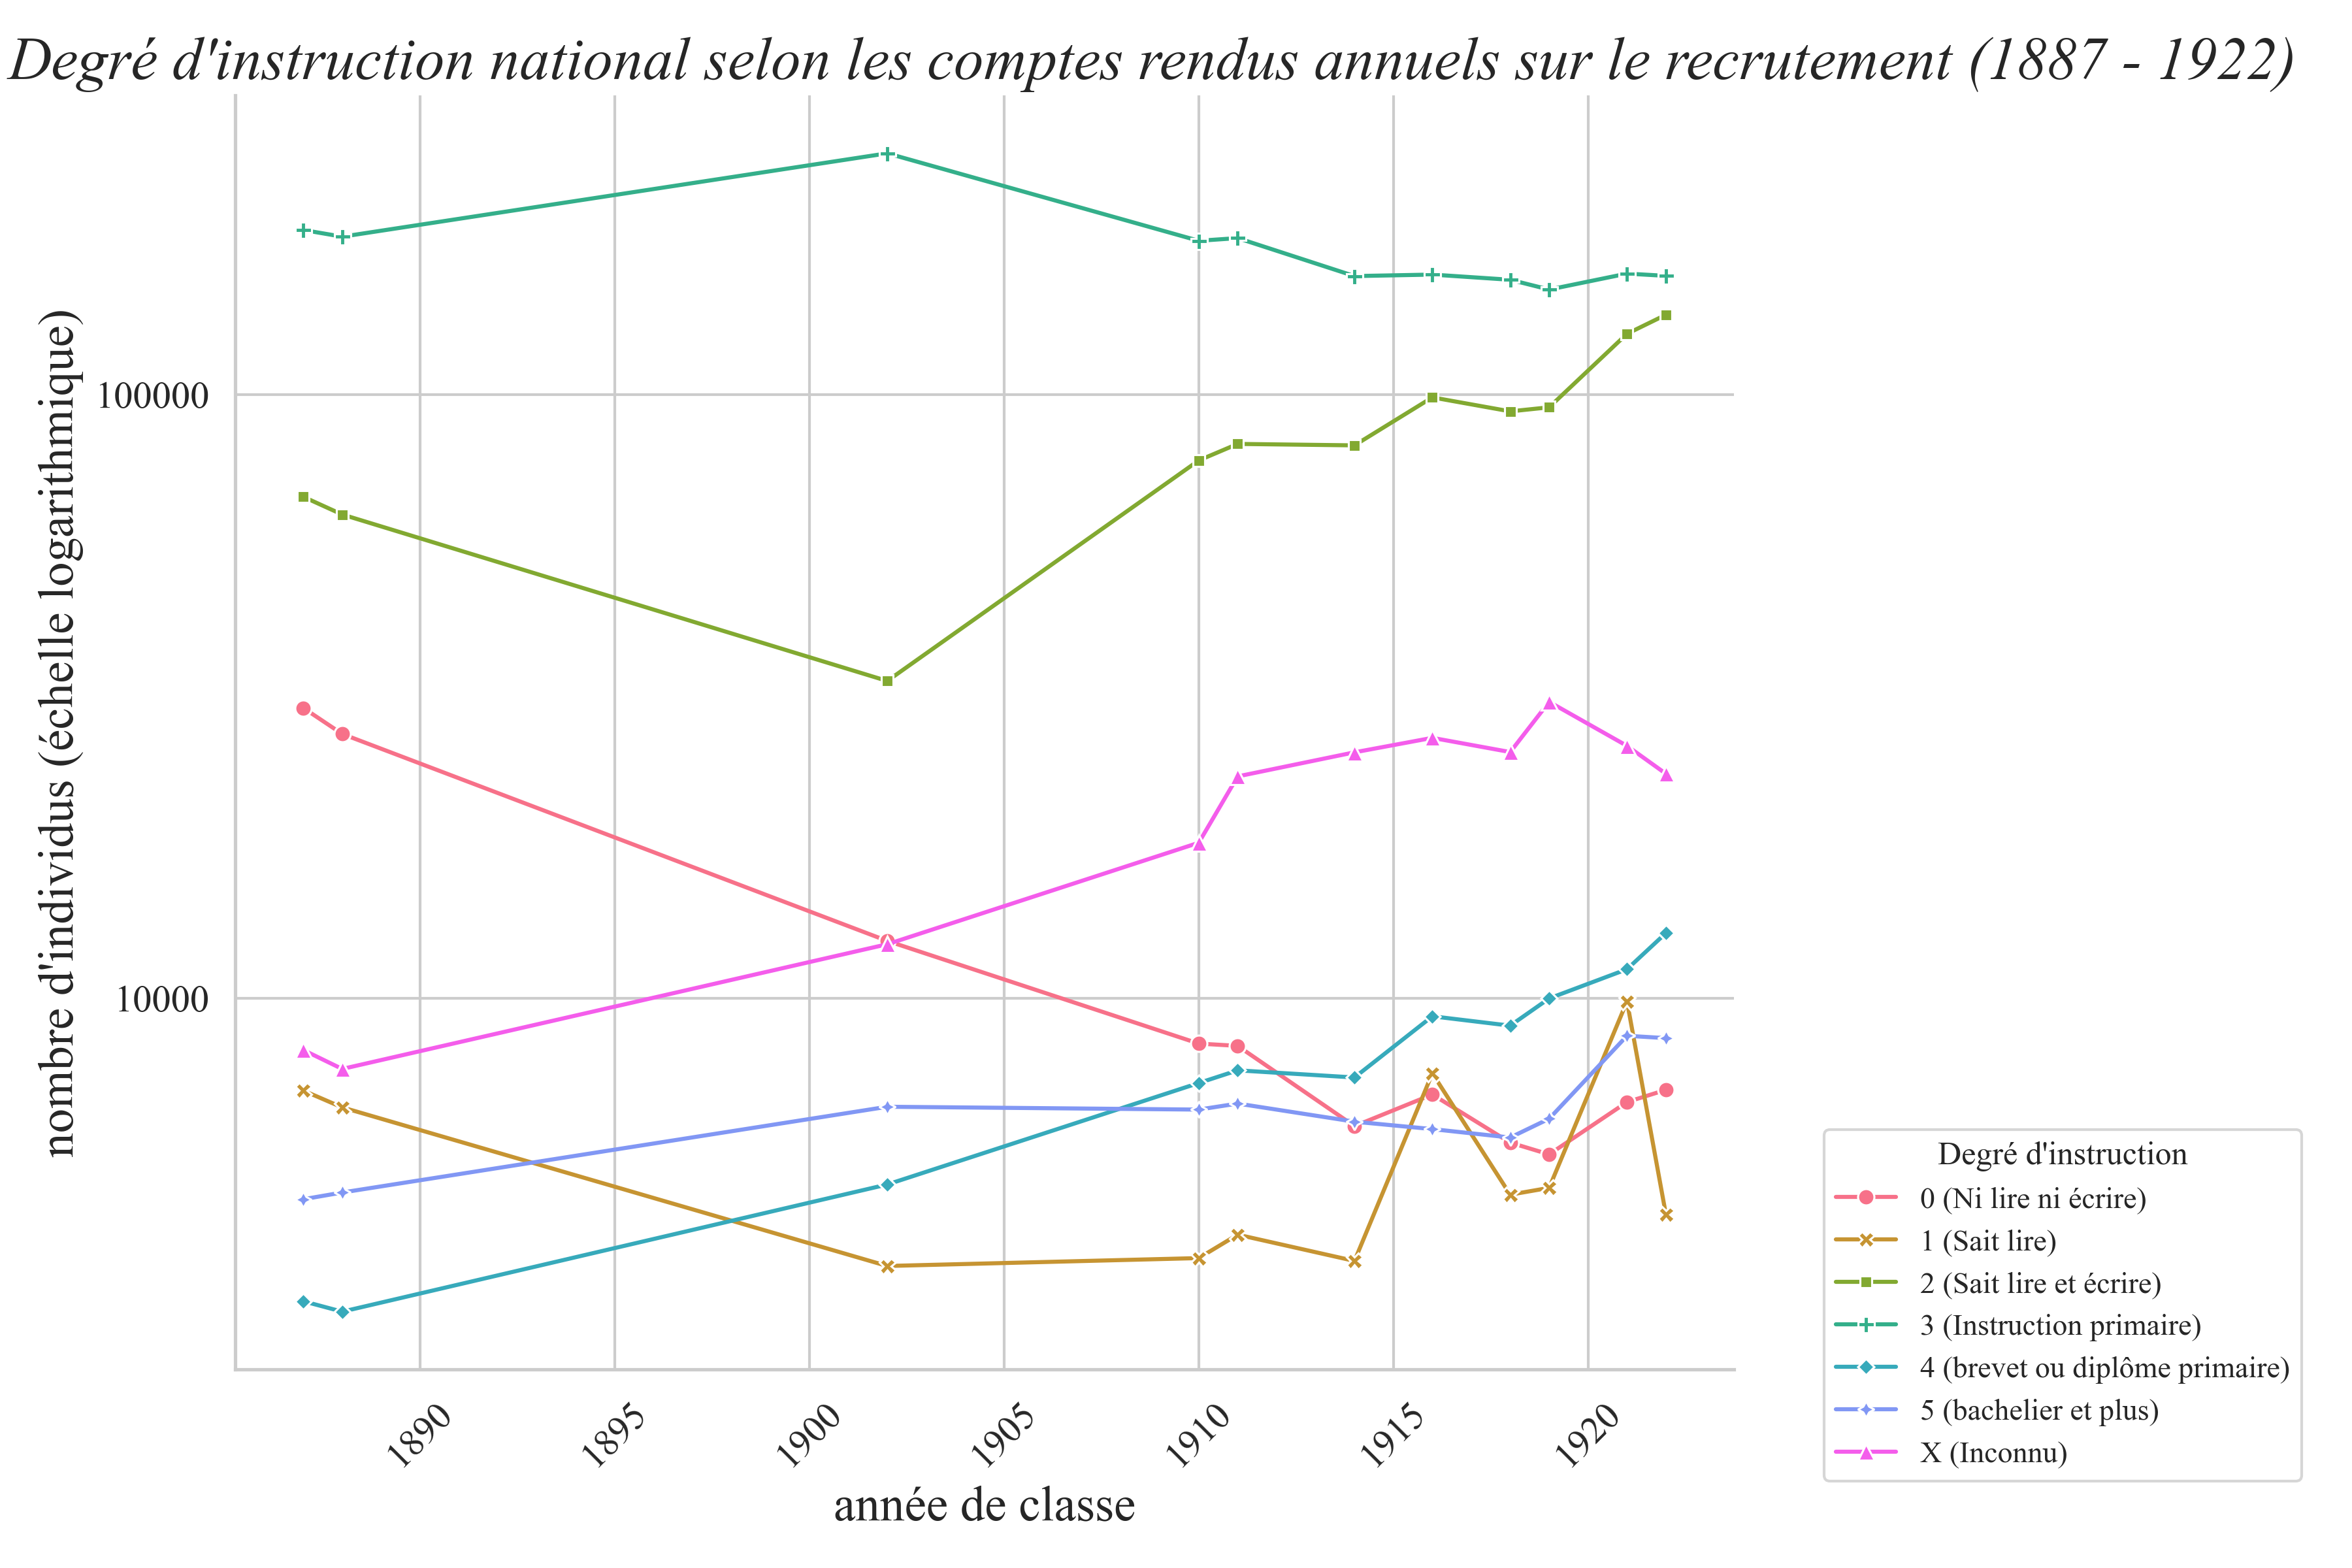

Values plotted in this chart, from the file beside it:
Classe, 0 (Ni lire ni écrire), 1 (Sait lire), 2 (Sait lire et écrire), 3 (Instruction primaire), 4 (brevet ou diplôme primaire), 5 (bachelier et plus), X (Inconnu), Total des examinés
1887, 30261, 7032, 67695, 187252, 3149, 4646, 8208, 308245
1888, 27401, 6595, 63272, 182555, 3026, 4767, 7636, 295707
1902, 12444, 3602, 33534, 250859, 4915, 6611, 12287, 324233
1910, 8412, 3712, 77759, 179714, 7237, 6540, 18093, 301467
1911, 8339, 4059, 82817, 181562, 7596, 6692, 23304, 314369
1914, 6141, 3672, 82363, 157079, 7392, 6245, 25545, 288437
1916, 6928, 7509, 98900, 157972, 9335, 6071, 26995, 313710
1918, 5766, 4728, 93768, 154887, 9007, 5879, 25571, 299624
1919, 5513, 4852, 95227, 149209, 9993, 6316, 30967, 302077
1921, 6731, 9882, 126037, 158562, 11171, 8666, 26182, 347213
1922, 7051, 4380, 135538, 157216, 12823, 8589, 23538, 349135
